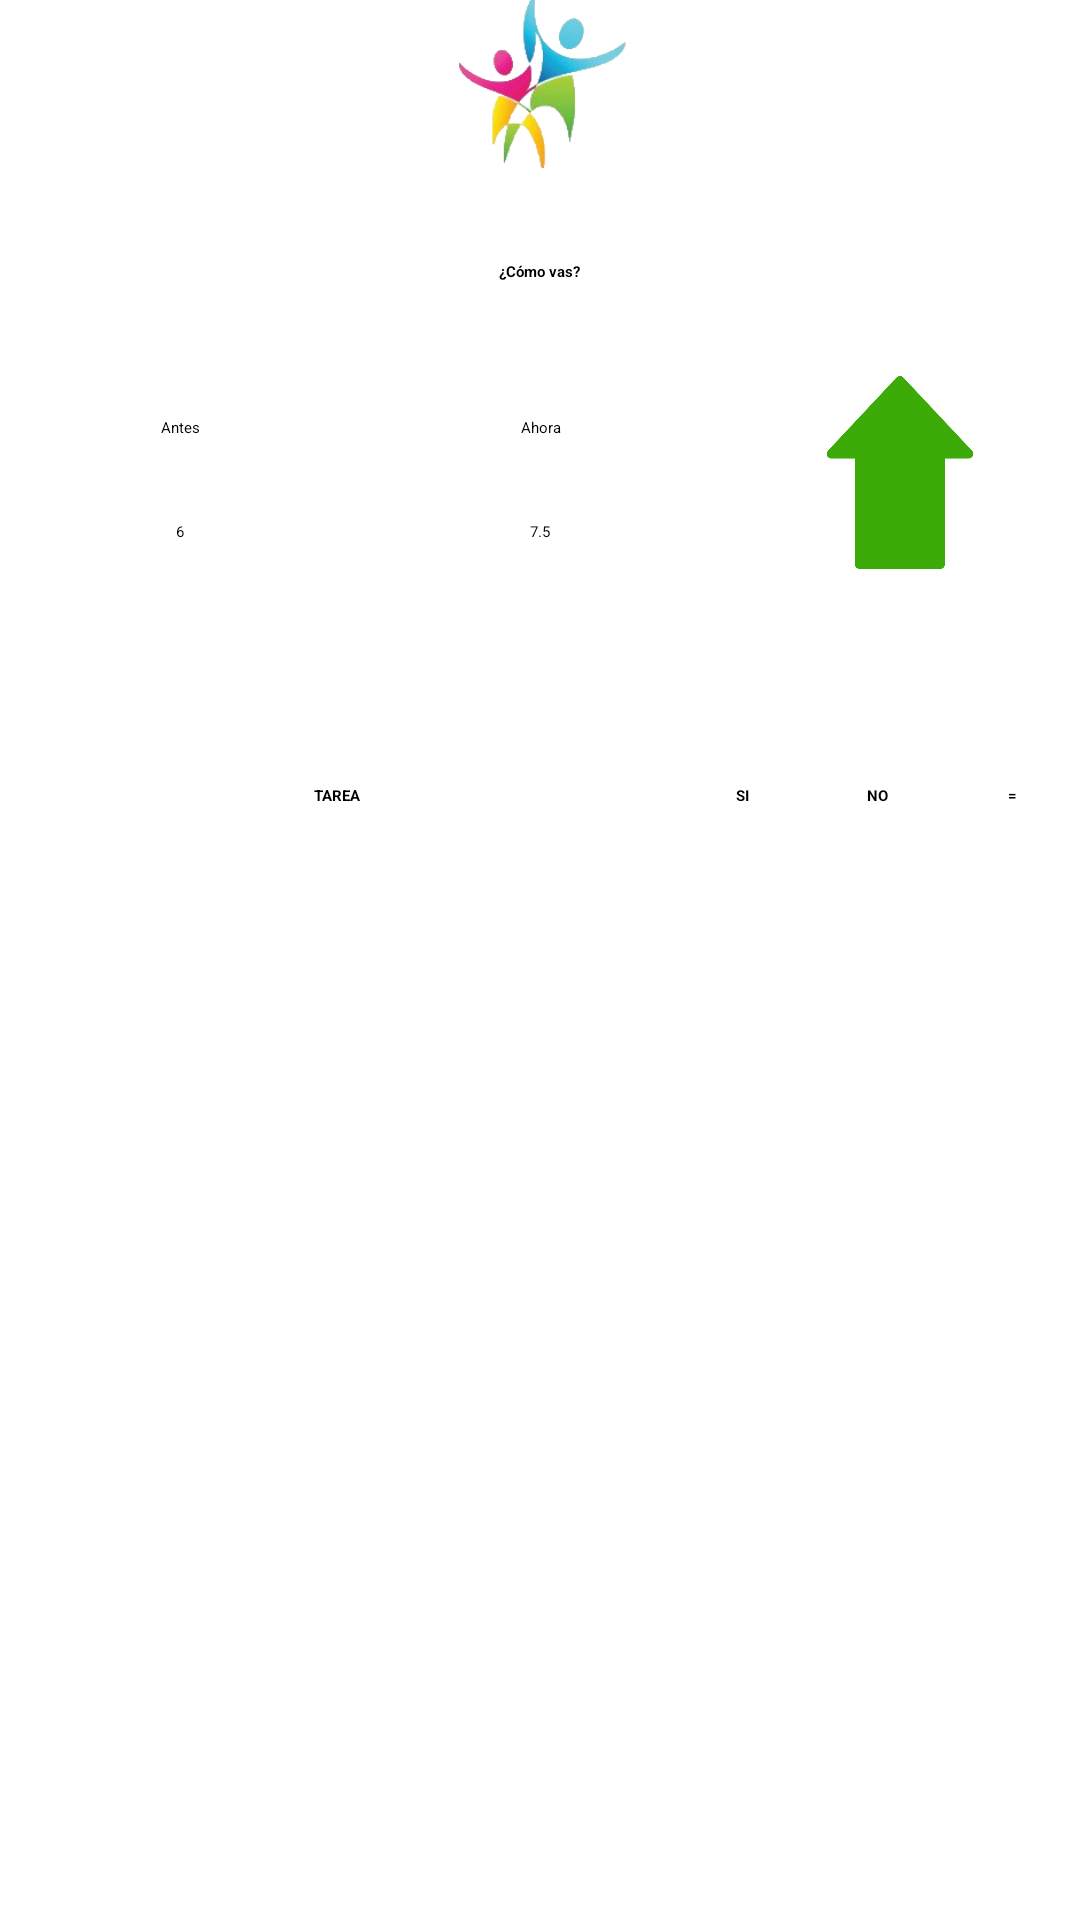

Produce the Android XML layout that renders to this screen, including the resource entries it uses.
<!-- AndroidManifest.xml: application theme AS_tema_azul -->
<!-- res/layout/activity_informe.xml -->
<RelativeLayout
    xmlns:android="http://schemas.android.com/apk/res/android"
    xmlns:tools="http://schemas.android.com/tools"
    android:layout_width="fill_parent"
    android:layout_height="fill_parent"
    android:orientation="vertical"
    tools:context=".presentacion.vista.MainActivity">

            <LinearLayout
                android:orientation="horizontal"
                android:layout_width="fill_parent"
                android:layout_height="56dp"
                android:gravity="center_vertical"
                android:id="@+id/cabecera">

                <ImageButton
                    android:layout_width="60dp"
                    android:layout_height="match_parent"
                    android:layout_weight="1"
                    android:id="@+id/iconoConfig"
                    android:scaleType="fitCenter"
                    android:src="@drawable/volver"
                    android:layout_gravity="center"
                    android:clickable="true"
                    android:onClick="volver"
                    android:focusableInTouchMode="false" />

                <ImageButton
                    android:scaleType="fitCenter"
                    android:layout_width="wrap_content"
                    android:layout_height="70dp"
                    android:layout_weight="1"
                    android:id="@+id/logo"
                    android:src="@drawable/logo"

                    android:layout_gravity="center" />

                <ImageButton
                    android:layout_width="60dp"
                    android:layout_height="match_parent"
                    android:layout_weight="1"
                    android:id="@+id/iconoAyuda"
                    android:src="@drawable/ayuda"
                    android:scaleType="fitCenter"
                    android:layout_gravity="center"
                    android:clickable="true"
                    android:onClick="ayuda"/>

            </LinearLayout>

            <LinearLayout
                android:orientation="vertical"
                android:gravity="center_horizontal"
                android:layout_width="fill_parent"
                android:layout_height="match_parent"
                android:id="@+id/cuerpo"
                android:background="@color/white"
                android:layout_below="@+id/cabecera">

                
                <TextView
                    android:layout_width="wrap_content"
                    android:layout_height="0dp"
                    android:textAppearance="?android:attr/textAppearanceLarge"
                    android:text="¿Cómo vas?"
                    android:id="@+id/tituloInforme"
                    android:gravity="center"
                    android:textStyle="bold"
                    android:textAlignment="center"
                    android:layout_weight="1" />

                
                <LinearLayout
                    android:orientation="horizontal"
                    android:layout_width="match_parent"
                    android:layout_weight="1"
                    android:layout_marginBottom="10dp"
                    android:layout_height="0dp"
                    android:layout_gravity="center"
                    android:id="@+id/puntuaciongeneral">

                    
                    <LinearLayout
                        android:orientation="vertical"
                        android:layout_height="match_parent"
                        android:layout_width="0dp"
                        android:layout_weight="1"
                        android:id="@+id/antes">

                        <TextView
                            android:layout_width="match_parent"
                            android:layout_height="match_parent"
                            android:layout_weight="1"
                            android:textAppearance="?android:attr/textAppearanceMedium"
                            android:text="Antes"
                            android:gravity="center"
                            android:textColor="@color/negro"
                            android:id="@+id/textView" />

                        <TextView
                            android:layout_width="match_parent"
                            android:layout_height="match_parent"
                            android:layout_weight="1"
                            android:textAppearance="?android:attr/textAppearanceLarge"
                            android:text="6"
                            android:gravity="center"
                            android:id="@+id/puntuacionAnterior" />

                        </LinearLayout>

                    
                    <LinearLayout
                        android:orientation="vertical"
                        android:layout_height="match_parent"
                        android:layout_width="0dp"
                        android:layout_weight="1"
                        android:layout_gravity="center_horizontal"
                        android:id="@+id/ahora">

                        <TextView
                            android:layout_width="match_parent"
                            android:layout_height="0dp"
                            android:layout_weight="1"
                            android:textAppearance="?android:attr/textAppearanceMedium"
                            android:text="Ahora"
                            android:gravity="center"
                            android:textColor="@color/negro"
                            android:id="@+id/textView2" />

                        <TextView
                            android:layout_width="match_parent"
                            android:layout_height="0dp"
                            android:layout_weight="1"
                            android:textAppearance="?android:attr/textAppearanceLarge"
                            android:text="7.5"
                            android:gravity="center"
                            android:id="@+id/puntuacionAhora" />

                    </LinearLayout>

                    
                    <ImageView
                        android:layout_width="0dp"
                        android:layout_height="wrap_content"
                        android:layout_weight="1"
                        android:paddingBottom="5dp"
                        android:id="@+id/flecha"
                        android:gravity="center_horizontal"
                        android:src="@drawable/flechaverde" />

                </LinearLayout>

                
                <TextView
                    android:layout_height="0dp"
                    android:layout_width="match_parent"
                    android:layout_weight="0.5"
                    android:id="@+id/noHay"
                    android:textStyle="italic"
                    android:gravity="center"
                    android:textAppearance="?android:attr/textAppearanceMedium"
                    />

                
                <LinearLayout
                    android:layout_width="match_parent"
                    android:layout_height="0dp"
                    android:layout_weight="0.75"
                    android:orientation="horizontal"
                    android:gravity="center">

                    
                    <Button
                        android:id="@+id/tarea"
                        android:layout_width="0dp"
                        android:layout_weight="5"
                        android:layout_height="match_parent"
                        android:text="TAREA"
                        android:textStyle="bold"
                        android:textAppearance="?android:attr/textAppearanceMedium"
                        android:gravity="center" />

                    
                    <Button
                        android:id="@+id/si"
                        android:layout_width="0dp"
                        android:layout_height="match_parent"
                        android:layout_weight="1"
                        android:text="SI"
                        android:textStyle="bold"
                        android:textAppearance="?android:attr/textAppearanceMedium"
                        android:layout_centerVertical="true"
                        android:layout_toRightOf="@+id/tarea"
                        android:gravity="center" />

                    
                    <Button
                        android:id="@+id/no"
                        android:layout_width="0dp"
                        android:layout_height="match_parent"
                        android:layout_weight="1"
                        android:text="NO"
                        android:textStyle="bold"
                        android:textAppearance="?android:attr/textAppearanceMedium"
                        android:layout_centerVertical="true"
                        android:layout_toRightOf="@+id/si"
                        android:gravity="center" />

                    
                    <Button
                        android:id="@+id/total"
                        android:layout_width="0dp"
                        android:layout_height="match_parent"
                        android:layout_weight="1"
                        android:text="="
                        android:textStyle="bold"
                        android:textAppearance="?android:attr/textAppearanceMedium"
                        android:layout_centerVertical="true"
                        android:layout_toRightOf="@+id/no"
                        android:gravity="center" />
                </LinearLayout>

                
                <ListView
                    android:layout_width="match_parent"
                    android:layout_height="0dp"
                    android:id="@+id/listView"
                    android:layout_weight="5"
                    android:choiceMode="none"/>

            </LinearLayout>

</RelativeLayout>
<!-- resources referenced by this layout -->
<resources>
  <color name="negro">#000000</color>
  <color name="white">#FFFFFF</color>
  <!-- drawable ayuda: png bitmap (drawable, 5272 bytes) -->
  <!-- drawable flechaverde: png bitmap (drawable, 5907 bytes) -->
  <!-- drawable logo: png bitmap (drawable, 23874 bytes) -->
  <style name="AS_tema_azul" parent="android:Theme.NoTitleBar">
          <item name="android:background">#ffffff</item>
          <item name="android:textColor">#0755c9</item>
          <item name="android:editTextColor">#0755c9</item>
          <item name="android:radioButtonStyle">@style/radioButtonTemaAzul</item>
          <item name="android:buttonStyle">@style/botonTemaAzul</item>
          <item name="android:imageButtonStyle">@style/imagenNavegacionAzul</item>
      </style>
  <style name="radioButtonTemaAzul" parent="@android:style/Widget.CompoundButton.RadioButton">
          <item name="android:textColor">#0755c9</item>
          <item name="android:checkedButton">@android:integer/config_longAnimTime</item>
      </style>
  <style name="botonTemaAzul" parent="android:style/Widget.Button">
          <item name="android:textColor">#ffffff</item>
          <item name="android:textSize">20dp</item>
          <item name="android:background">#0063ed</item>
      </style>
  <style name="imagenNavegacionAzul" parent="@android:style/Widget.ImageButton">
          <item name="android:background">#0063ed</item>
      </style>
</resources>
